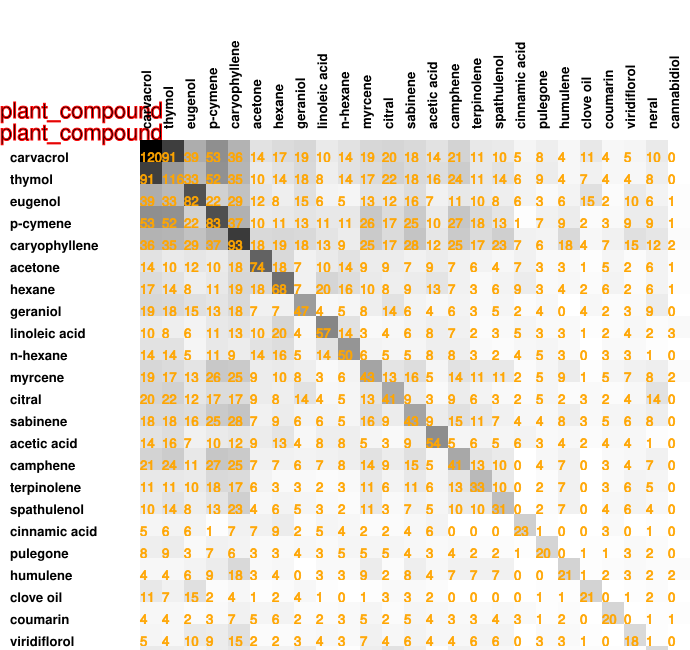

The file beside this chart, header and first rows:
120, 91, 39, 53, 36, 14, 17, 19, 10, 14, 19, 20, 18, 14, 21, 11, 10, 5, 8, 4, 11, 4, 5, 10
91, 116, 33, 52, 35, 10, 14, 18, 8, 14, 17, 22, 18, 16, 24, 11, 14, 6, 9, 4, 7, 4, 4, 8
39, 33, 82, 22, 29, 12, 8, 15, 6, 5, 13, 12, 16, 7, 11, 10, 8, 6, 3, 6, 15, 2, 10, 6
53, 52, 22, 83, 37, 10, 11, 13, 11, 11, 26, 17, 25, 10, 27, 18, 13, 1, 7, 9, 2, 3, 9, 9
36, 35, 29, 37, 93, 18, 19, 18, 13, 9, 25, 17, 28, 12, 25, 17, 23, 7, 6, 18, 4, 7, 15, 12
14, 10, 12, 10, 18, 74, 18, 7, 10, 14, 9, 9, 7, 9, 7, 6, 4, 7, 3, 3, 1, 5, 2, 6
17, 14, 8, 11, 19, 18, 68, 7, 20, 16, 10, 8, 9, 13, 7, 3, 6, 9, 3, 4, 2, 6, 2, 6
19, 18, 15, 13, 18, 7, 7, 47, 4, 5, 8, 14, 6, 4, 6, 3, 5, 2, 4, 0, 4, 2, 3, 9
10, 8, 6, 11, 13, 10, 20, 4, 57, 14, 3, 4, 6, 8, 7, 2, 3, 5, 3, 3, 1, 2, 4, 2
14, 14, 5, 11, 9, 14, 16, 5, 14, 50, 6, 5, 5, 8, 8, 3, 2, 4, 5, 3, 0, 3, 3, 1
19, 17, 13, 26, 25, 9, 10, 8, 3, 6, 43, 13, 16, 5, 14, 11, 11, 2, 5, 9, 1, 5, 7, 8
20, 22, 12, 17, 17, 9, 8, 14, 4, 5, 13, 41, 9, 3, 9, 6, 3, 2, 5, 2, 3, 2, 4, 14
18, 18, 16, 25, 28, 7, 9, 6, 6, 5, 16, 9, 43, 9, 15, 11, 7, 4, 4, 8, 3, 5, 6, 8
14, 16, 7, 10, 12, 9, 13, 4, 8, 8, 5, 3, 9, 54, 5, 6, 5, 6, 3, 4, 2, 4, 4, 1
21, 24, 11, 27, 25, 7, 7, 6, 7, 8, 14, 9, 15, 5, 41, 13, 10, 0, 4, 7, 0, 3, 4, 7
11, 11, 10, 18, 17, 6, 3, 3, 2, 3, 11, 6, 11, 6, 13, 33, 10, 0, 2, 7, 0, 3, 6, 5
10, 14, 8, 13, 23, 4, 6, 5, 3, 2, 11, 3, 7, 5, 10, 10, 31, 0, 2, 7, 0, 4, 6, 4
5, 6, 6, 1, 7, 7, 9, 2, 5, 4, 2, 2, 4, 6, 0, 0, 0, 23, 1, 0, 0, 3, 0, 1
8, 9, 3, 7, 6, 3, 3, 4, 3, 5, 5, 5, 4, 3, 4, 2, 2, 1, 20, 0, 1, 1, 3, 2
4, 4, 6, 9, 18, 3, 4, 0, 3, 3, 9, 2, 8, 4, 7, 7, 7, 0, 0, 21, 1, 2, 3, 2
11, 7, 15, 2, 4, 1, 2, 4, 1, 0, 1, 3, 3, 2, 0, 0, 0, 0, 1, 1, 21, 0, 1, 2
4, 4, 2, 3, 7, 5, 6, 2, 2, 3, 5, 2, 5, 4, 3, 3, 4, 3, 1, 2, 0, 20, 0, 1
5, 4, 10, 9, 15, 2, 2, 3, 4, 3, 7, 4, 6, 4, 4, 6, 6, 0, 3, 3, 1, 0, 18, 1
10, 8, 6, 9, 12, 6, 6, 9, 2, 1, 8, 14, 8, 1, 7, 5, 4, 1, 2, 2, 2, 1, 1, 18
0, 0, 1, 1, 2, 1, 1, 0, 3, 0, 2, 0, 0, 0, 0, 0, 0, 0, 0, 2, 0, 1, 0, 0
